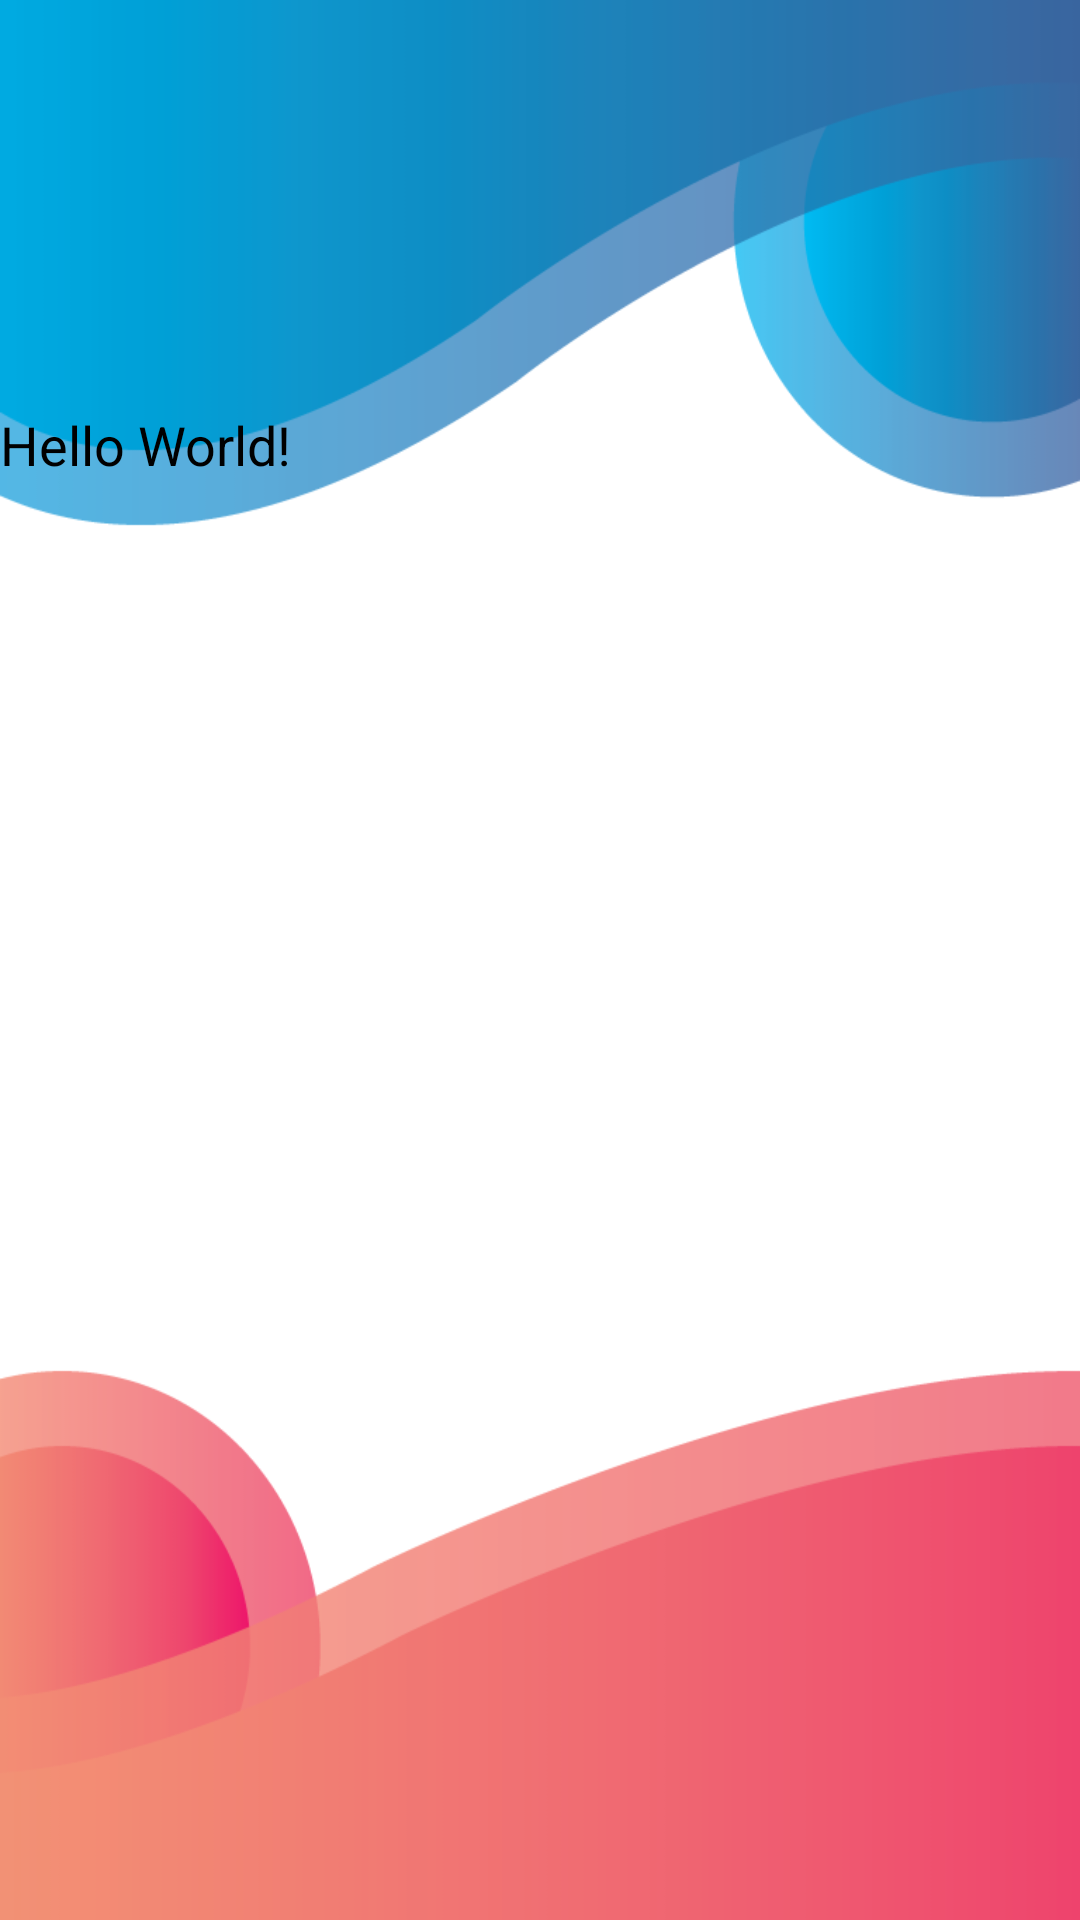

Here is an Android app screen rendered from its layout file. Give the layout XML and the strings, colors and styles it references.
<!-- AndroidManifest.xml: application theme AppTheme -->
<!-- res/layout/activity_main.xml -->
<?xml version="1.0" encoding="utf-8"?>
<RelativeLayout xmlns:android="http://schemas.android.com/apk/res/android"
    xmlns:app="http://schemas.android.com/apk/res-auto"
    xmlns:tools="http://schemas.android.com/tools"
    android:layout_width="match_parent"
    android:layout_height="match_parent"
    tools:context="io.github.example.signmeup.MainActivity">

    <TextView
        android:id="@+id/select"
        android:layout_width="wrap_content"
        android:layout_height="wrap_content"
        android:text="Hello World!"
        android:textColor="@android:color/black"
        android:textSize="18sp"
        app:layout_constraintBottom_toBottomOf="parent"
        app:layout_constraintTop_toTopOf="parent"
        android:layout_alignParentTop="true"
        android:layout_alignLeft="@+id/dropdown1"
        android:layout_alignStart="@+id/dropdown1"
        android:layout_marginTop="136dp" />


</RelativeLayout>
<!-- resources referenced by this layout -->
<resources>
  <style name="AppTheme" parent="Theme.AppCompat.Light.NoActionBar">
          
          <item name="colorPrimary">@color/darkBluish</item>
          <item name="colorPrimaryDark">@color/bluish</item>
          <item name="colorAccent">@color/colorAccent</item>
          <item name="android:windowBackground">@drawable/backpattern</item>
      </style>
  <color name="darkBluish">#002635</color>
  <color name="bluish">#013440</color>
  <color name="colorAccent">#FF4081</color>
  <!-- drawable backpattern: png bitmap (drawable, 24209 bytes) -->
</resources>
